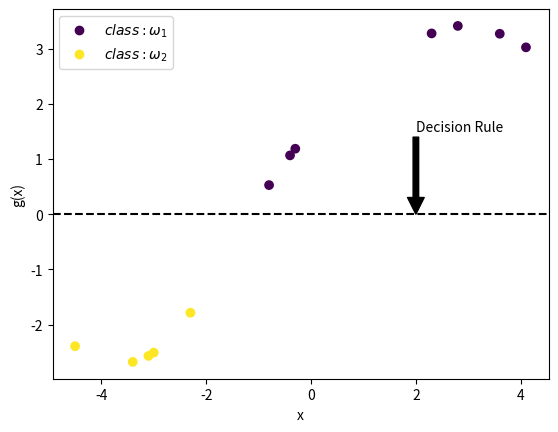

This figure's Python source:
import numpy as np
from scipy.constants import pi
import matplotlib.pyplot as plt


def log_likelihood(x, theta):
    value = np.sum(np.log((1 / pi) * 1 / (1 + pow(x[i] - theta, 2))) for i in range(len(x)))
    return value


def likelihood(x, theta):
    x = [(1 / pi) * 1 / (1 + pow(x[i] - theta, 2)) for i in range(len(x))]
    value = np.prod(x)
    return value


def probability_distribution(x, theta):
    value = (1 / pi) * 1 / (1 + pow(x - theta, 2))
    return value


def calculate_log_likelihood(theta_array, d):
    LL = []  # log likelihood
    for theta in theta_array:
        loglike = log_likelihood(d, theta)
        LL.append(loglike)
    return LL


def calculate_likelihood(theta_array, d):
    likelihood_list = []  # log likelihood
    for theta in theta_array:
        like = likelihood(d, theta)
        likelihood_list.append(like)
    return likelihood_list


def predict(d, theta_1, theta_2, a_priori_1, a_priori_2):
    class_1 = []
    class_2 = []
    values_class_1 = []
    values_class_2 = []
    for x in d:
        value = np.log(probability_distribution(x, theta_1)) - np.log(probability_distribution(x, theta_2)) + np.log(
            a_priori_1) - np.log(a_priori_2)
        if value > 0:
            class_1.append(x)
            values_class_1.append(value)
        else:
            class_2.append(x)
            values_class_2.append(value)
    return class_1, class_2, values_class_1, values_class_2


def prior_distribution(theta_array):
    p_theta = []
    for theta in theta_array:
        value = (1 / (10 * pi)) * 1 / (1 + pow(theta / 10, 2))
        p_theta.append(value)
    return p_theta


def posterior_distribution(likelihood, p_theta, theta_array):
    numerator = np.multiply(likelihood, p_theta)
    denominator = np.trapz(numerator, x=theta_array)
    posterior = numerator / denominator
    return posterior


d1 = np.array([2.8, -0.4, -0.8, 2.3, -0.3, 3.6, 4.1])
d2 = np.array([-4.5, -3.4, -3.1, -3.0, -2.3])
a_priori_1 = 7 / 12
a_priori_2 = 5 / 12
dx = 0.001
theta_array = np.arange(-10, 10, dx)

logLikelihood1 = calculate_log_likelihood(theta_array, d1)
logLikelihood2 = calculate_log_likelihood(theta_array, d2)

best_theta_1 = theta_array[
    logLikelihood1.index(max(logLikelihood1))]  # Find the x value corresponding to the maximum y value
print("Estimation of theta 1: ", best_theta_1)

max_ll2 = max(logLikelihood2)  # Find the maximum y value
best_theta_2 = theta_array[
    logLikelihood2.index(max(logLikelihood2))]  # Find the x value corresponding to the maximum y value
print("Estimation of theta 2: ", best_theta_2)

class_1, class_2, values_class_1, values_class_2 = predict(np.concatenate((d1, d2)), best_theta_1, best_theta_2,
                                                           a_priori_1, a_priori_2)

likelihood1 = calculate_likelihood(theta_array, d1)
likelihood2 = calculate_likelihood(theta_array, d2)
p_theta = prior_distribution(theta_array)
posterior1 = posterior_distribution(likelihood1, p_theta, theta_array)
posterior2 = posterior_distribution(likelihood2, p_theta, theta_array)


# print(max(p_theta))
#
#
# plt.plot(theta_array, posterior1)
# plt.plot(theta_array, posterior2)
# plt.plot(theta_array, p_theta)
# plt.xlabel('theta')
# plt.title("$ P(\theta | D_j) $")
# plt.show()
#
# plt.plot(theta_array, LL1)
# plt.xlabel('theta')
# plt.ylabel('Log-likelihood')
# plt.title('Log likelihood over a range of theta values for d1')
# plt.show()
#
# plt.plot(theta_array, LL2)
# plt.xlabel('theta')
# plt.ylabel('Log-likelihood')
# plt.title('Log likelihood over a range of theta values for d2')
# plt.show()


def color_assignment(given_class, d1, d2):
    color = []
    for i in range(np.size(given_class)):
        if given_class[i] in d1:
            color.append(0)
        elif given_class[i] in d2:
            color.append(1)
    return color


#
#
# color_class_1 = color_assignment(class_1, d1, d2)
# color_class_2 = color_assignment(class_2, d1, d2)
#
# colors = np.concatenate((color_class_1, color_class_2))
# print(colors)
# labels = ['$ class: \omega_1$', '$ class: \omega_2$', '$ Decision rule']
#
# fig, ax = plt.subplots()
# scatter = ax.scatter([class_1, class_2], [values_class_1, values_class_2], c=colors)
# ax.axhline(y=0, color="black", linestyle='--')
# ax.set_xlabel('x')
# ax.set_ylabel('g(x)')
# ax.annotate("Decision Rule", xy=(2, 0), xytext=(2, 1.5), arrowprops=dict(facecolor='black', shrink=0.0001))
# handles = scatter.legend_elements(num=[0, 1])[0]
# ax.legend(handles=handles, labels=labels)
# plt.show()

def probability_density_function(theta, d1, d2, posterior1, posterior2):
    prob_distr = []
    # one array to store distribution values, in order not to concatenate two arrays later.
    for x in d1:
        prob_distr.append(probability_distribution(x, theta))
    for x in d2:
        prob_distr.append(probability_distribution(x, theta))

    d1_pdf = np.trapz(np.multiply(prob_distr, posterior1), x=theta)
    d2_pdf = np.trapz(np.multiply(prob_distr, posterior2), x=theta)

    return d1_pdf, d2_pdf


d1_pdf,d2_pdf = probability_density_function(theta_array, d1, d2, posterior1, posterior2)

def predict_part2(d1_pdf, d2_pdf, priori_1, priori_2, d):
    class_1 = []
    class_2 = []
    values_class_1 = []
    values_class_2 = []
    for i in range(d1_pdf.shape[0]):
        discriminant_function = np.log(d1_pdf[i]) - np.log(d2_pdf[i]) + np.log(priori_1) - np.log(priori_2)
        if discriminant_function > 0:
            class_1.append(d[i])
            values_class_1.append(discriminant_function)
        else:
            class_2.append(d[i])
            values_class_2.append(discriminant_function)
    return class_1, class_2,values_class_1, values_class_2


class_1, class_2, values_class_1, values_class_2 = predict_part2(d1_pdf, d2_pdf, a_priori_1, a_priori_2,
                                                                 np.concatenate((d1, d2)))


color_class_1 = color_assignment(class_1, d1, d2)
color_class_2 = color_assignment(class_2, d1, d2)

colors = np.concatenate((color_class_1, color_class_2))
print(colors)
labels = ['$ class: \omega_1$', '$ class: \omega_2$', '$ Decision rule']

fig, ax = plt.subplots()
scatter = ax.scatter(np.concatenate((class_1, class_2)), np.concatenate((values_class_1, values_class_2)), c=colors)
ax.axhline(y=0, color="black", linestyle='--')
ax.set_xlabel('x')
ax.set_ylabel('g(x)')
ax.annotate("Decision Rule", xy=(2, 0), xytext=(2, 1.5), arrowprops=dict(facecolor='black', shrink=0.0001))
handles = scatter.legend_elements(num=[0, 1])[0]
ax.legend(handles=handles, labels=labels)
plt.show()